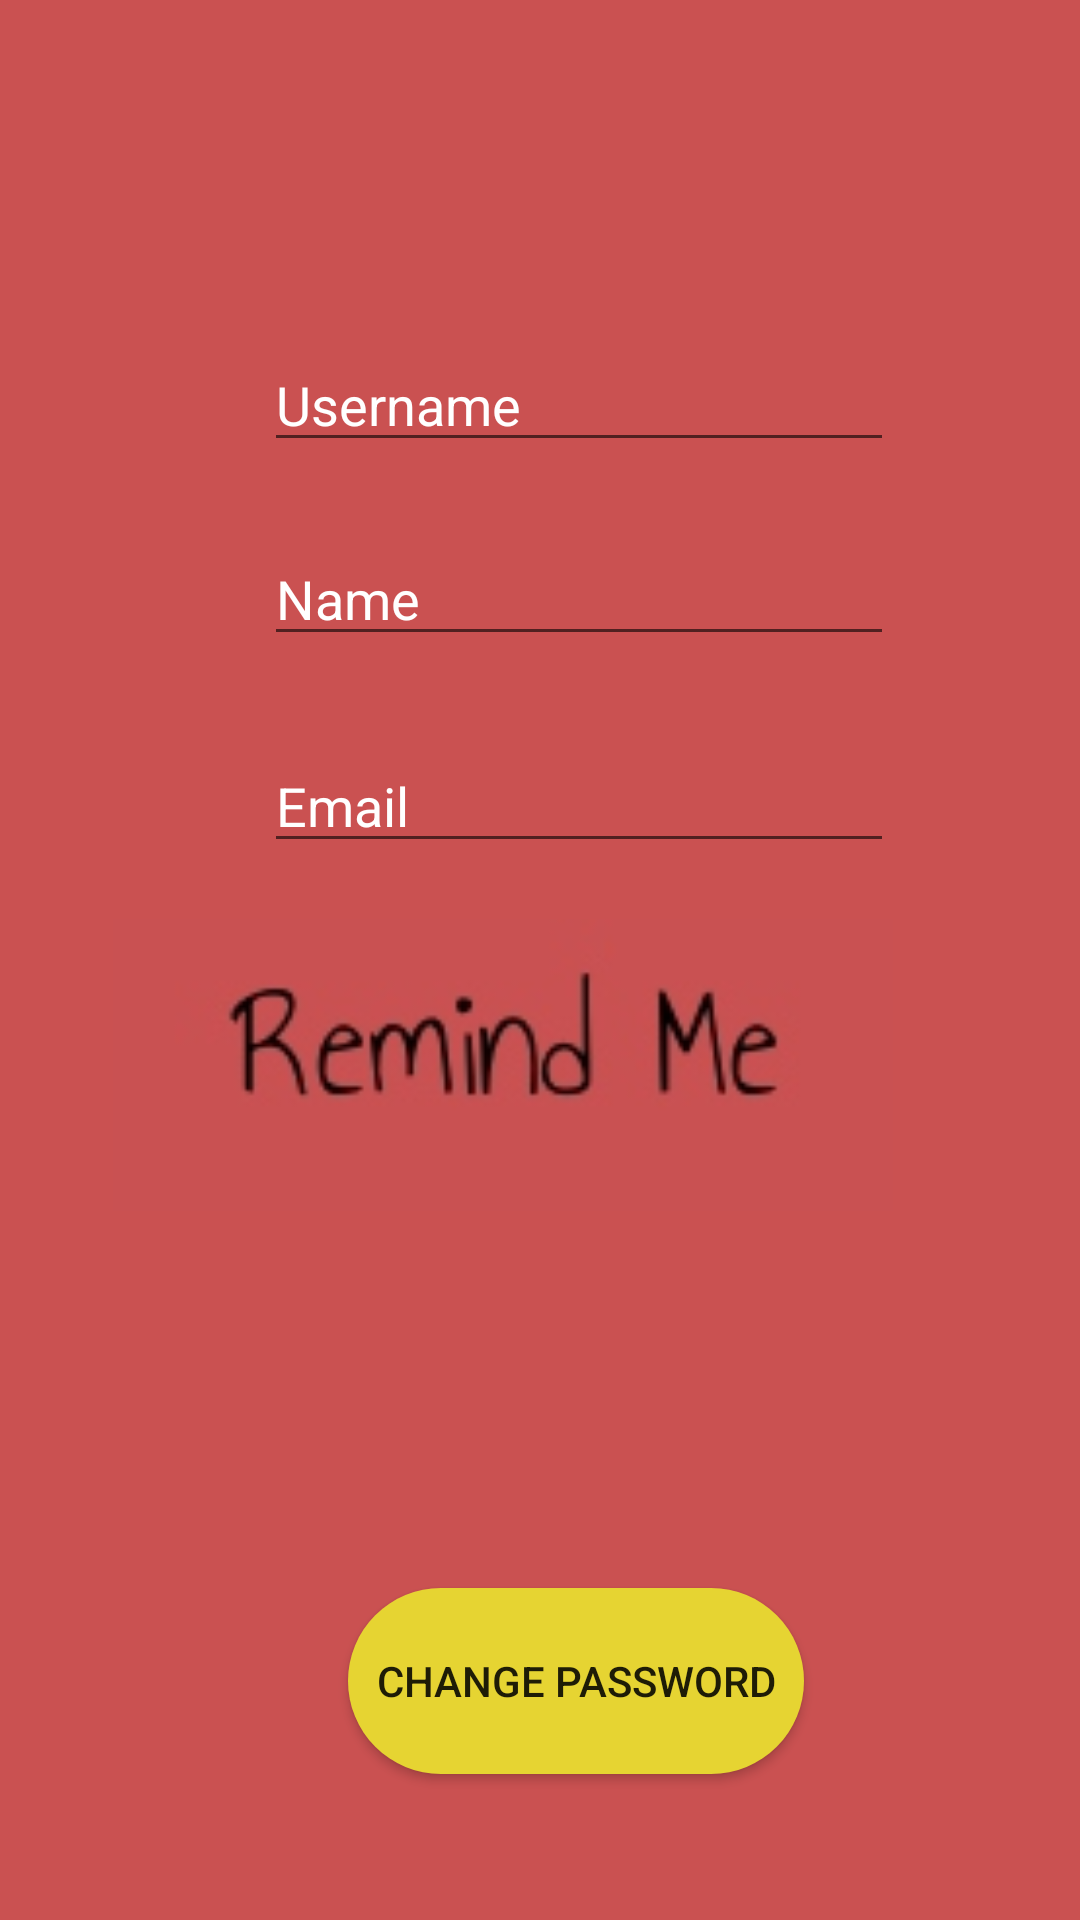

Produce the Android XML layout that renders to this screen, including the resource entries it uses.
<!-- AndroidManifest.xml: application theme AppTheme -->
<!-- res/layout/activity_forgot_password.xml -->
<?xml version="1.0" encoding="utf-8"?>
<androidx.constraintlayout.widget.ConstraintLayout
    xmlns:android="http://schemas.android.com/apk/res/android"
    xmlns:app="http://schemas.android.com/apk/res-auto"
    xmlns:tools="http://schemas.android.com/tools"
    android:layout_width="match_parent"
    android:layout_height="match_parent"
    android:background="#CA5151"

    >

    <EditText
        android:id="@+id/editTextNameFP"
        android:layout_width="wrap_content"
        android:layout_height="wrap_content"
        android:layout_marginStart="88dp"
        android:layout_marginTop="92dp"
        android:ems="10"
        android:hint="Name"
        android:textColor="#FFFFFF"
        android:textColorHint="#FFFFFF"
        app:layout_constraintBottom_toTopOf="@+id/editTextEmailFP"
        app:layout_constraintStart_toStartOf="parent"
        app:layout_constraintTop_toTopOf="parent"
        app:layout_constraintVertical_bias="0.754" />

    <EditText
        android:id="@+id/editTextNewPassFP"
        android:layout_width="wrap_content"
        android:layout_height="wrap_content"
        android:layout_marginStart="88dp"
        android:layout_marginTop="308dp"
        android:ems="10"
        android:hint="New Password"
        android:textColor="#FFFFFF"
        android:textColorHint="#FFFFFF"
        app:layout_constraintStart_toStartOf="parent"
        app:layout_constraintTop_toTopOf="parent" />

    <EditText
        android:id="@+id/editTextEmailFP"
        android:layout_width="wrap_content"
        android:layout_height="wrap_content"
        android:layout_marginStart="88dp"
        android:layout_marginTop="152dp"
        android:ems="10"
        android:hint="Email"
        android:textColor="#FFFFFF"
        android:textColorHint="#FFFFFF"
        app:layout_constraintBottom_toTopOf="@+id/editTextNewPassFP"
        app:layout_constraintStart_toStartOf="parent"
        app:layout_constraintTop_toTopOf="parent"
        app:layout_constraintVertical_bias="0.823" />

    <Button
        android:id="@+id/buttonchangePasswordFP"
        android:layout_width="152dp"
        android:layout_height="62dp"
        android:layout_marginStart="116dp"
        android:layout_marginTop="180dp"
        android:background="@drawable/rounded_button"
        android:text="Change Password"

        app:layout_constraintStart_toStartOf="parent"
        app:layout_constraintTop_toBottomOf="@+id/editTextNewPassFP" />

    <EditText
        android:id="@+id/editTextUserFP"
        android:layout_width="wrap_content"
        android:layout_height="wrap_content"
        android:layout_marginStart="88dp"
        android:layout_marginTop="16dp"
        android:ems="10"
        android:hint="Username"
        android:inputType="textPersonName"
        android:textColor="#FFFFFF"
        android:textColorHint="#FFFFFF"
        app:layout_constraintBottom_toTopOf="@+id/editTextNameFP"
        app:layout_constraintStart_toStartOf="parent"
        app:layout_constraintTop_toTopOf="parent"
        app:layout_constraintVertical_bias="0.806" />

    <ImageView
        android:id="@+id/imageView"
        android:layout_width="260dp"
        android:layout_height="98dp"
        android:layout_marginBottom="236dp"
        app:layout_constraintBottom_toBottomOf="parent"
        app:layout_constraintEnd_toEndOf="parent"
        app:layout_constraintHorizontal_bias="0.377"
        app:layout_constraintStart_toStartOf="parent"
        app:srcCompat="@drawable/remindme" />
</androidx.constraintlayout.widget.ConstraintLayout>
<!-- resources referenced by this layout -->
<resources>
  <!-- drawable remindme: jpg bitmap (drawable, 4594 bytes) -->
  <!-- drawable rounded_button (drawable) -->
  <?xml version="1.0" encoding="utf-8"?>
  <shape xmlns:android="http://schemas.android.com/apk/res/android">
  
      android:shape="rectangle">
  
      <solid android:color="@color/yellow" ></solid>
      <corners android:radius="150dp"></corners>
  
  </shape>
  <style name="AppTheme" parent="Theme.AppCompat.Light.DarkActionBar">
          
          
          <item name="colorPrimary">@color/yellow</item>
          <item name="colorPrimaryDark">@color/colorPrimaryDark</item>
          <item name="colorAccent">@color/colorAccent</item>
      </style>
  <color name="yellow">#e6d432</color>
  <color name="colorPrimaryDark">#3700B3</color>
  <color name="colorAccent">#03DAC5</color>
</resources>
